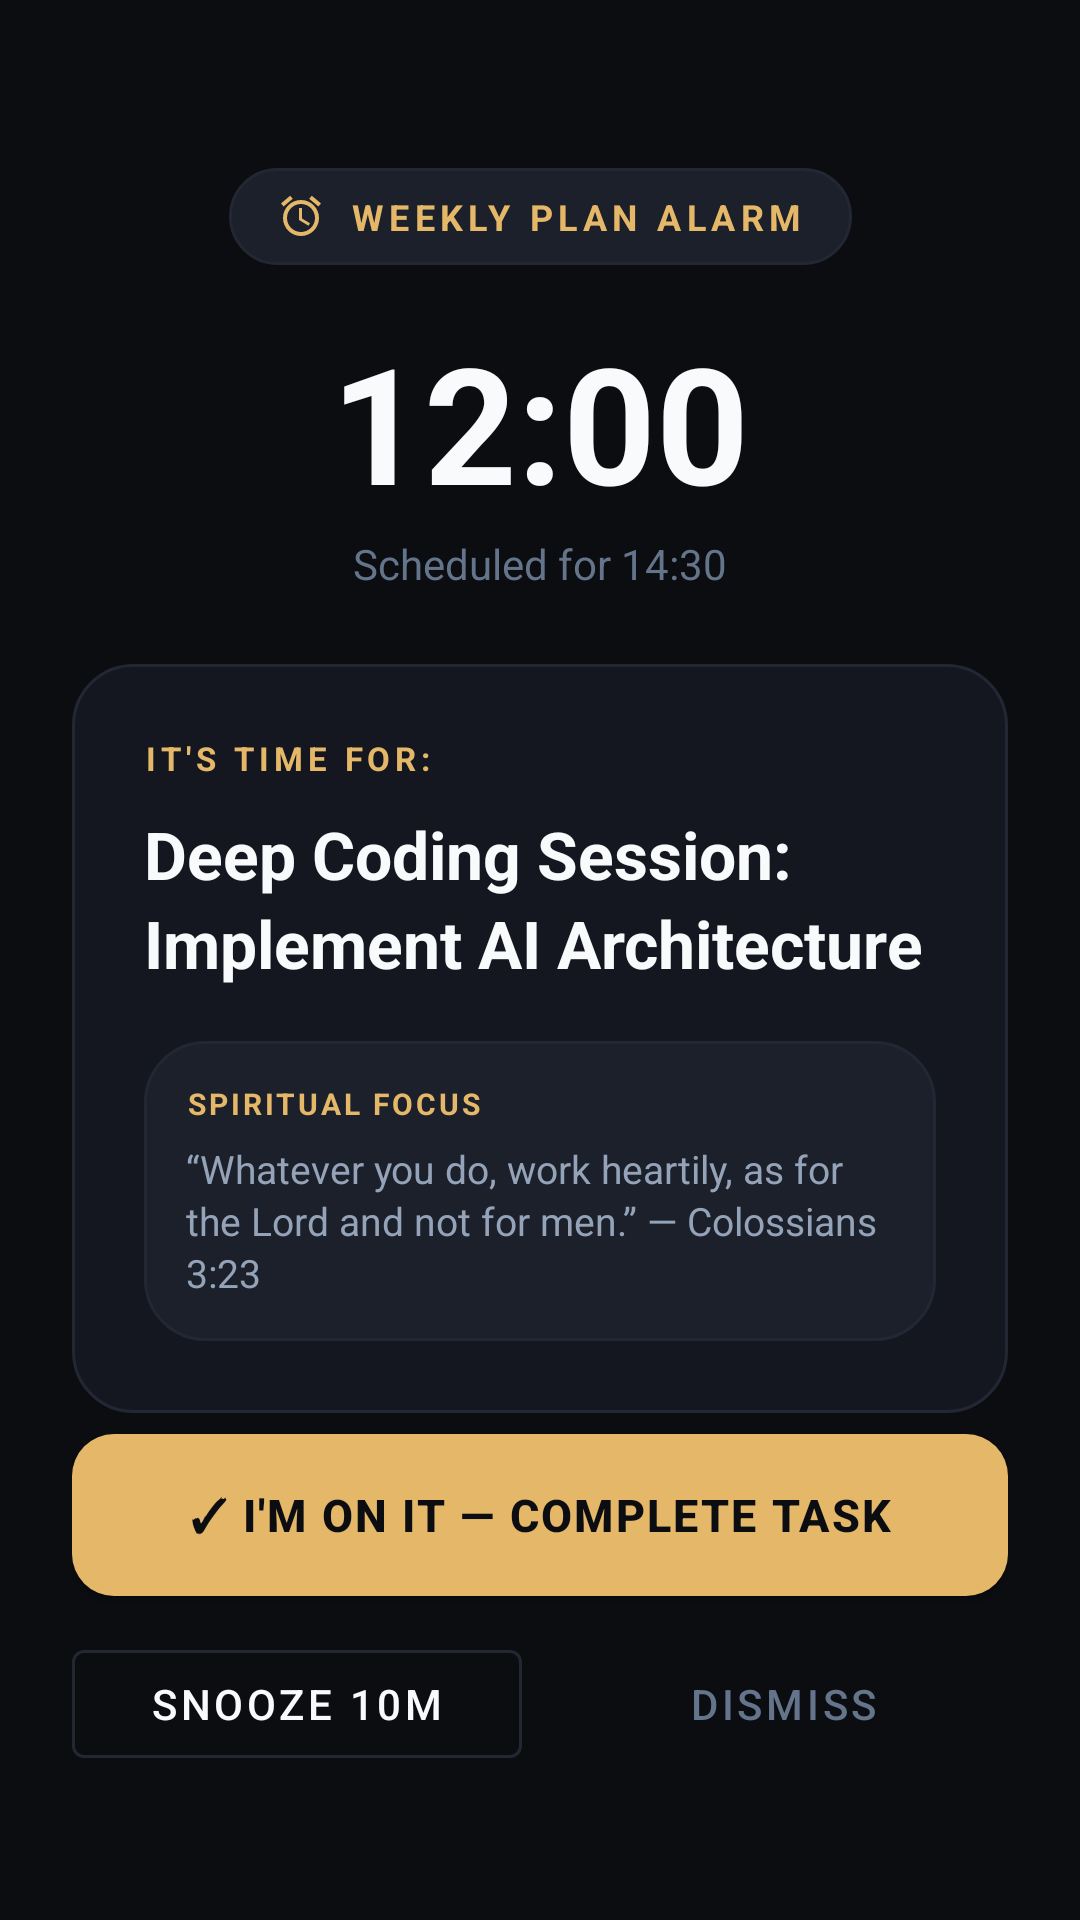

Layout XML and referenced resources for this Android screen:
<!-- AndroidManifest.xml: activity theme Theme.NYIRABYOLife.Launcher -->
<!-- res/layout/activity_task_alarm.xml -->
<?xml version="1.0" encoding="utf-8"?>
<androidx.constraintlayout.widget.ConstraintLayout xmlns:android="http://schemas.android.com/apk/res/android"
    xmlns:app="http://schemas.android.com/apk/res-auto"
    android:layout_width="match_parent"
    android:layout_height="match_parent"
    android:background="@color/bg_dark"
    android:padding="24dp">

    
    <LinearLayout
        android:id="@+id/badgeLayout"
        android:layout_width="wrap_content"
        android:layout_height="wrap_content"
        android:orientation="horizontal"
        android:gravity="center"
        android:background="@drawable/pill_background"
        android:paddingHorizontal="16dp"
        android:paddingVertical="8dp"
        android:layout_marginTop="32dp"
        app:layout_constraintTop_toTopOf="parent"
        app:layout_constraintStart_toStartOf="parent"
        app:layout_constraintEnd_toEndOf="parent">

        <ImageView
            android:layout_width="16dp"
            android:layout_height="16dp"
            android:src="@drawable/ic_alarm"
            app:tint="@color/gold_primary"
            android:contentDescription="Alarm" />

        <TextView
            android:id="@+id/tvAlarmBadge"
            android:layout_width="wrap_content"
            android:layout_height="wrap_content"
            android:layout_marginStart="8dp"
            android:text="WEEKLY PLAN ALARM"
            android:textColor="@color/gold_primary"
            android:textSize="12sp"
            android:textStyle="bold"
            android:letterSpacing="0.15" />
    </LinearLayout>

    
    <TextClock
        android:id="@+id/tcAlarmClock"
        android:layout_width="wrap_content"
        android:layout_height="wrap_content"
        android:format12Hour="hh:mm"
        android:format24Hour="HH:mm"
        android:textColor="@color/text_primary"
        android:textSize="54sp"
        android:textStyle="bold"
        android:layout_marginTop="16dp"
        app:layout_constraintTop_toBottomOf="@id/badgeLayout"
        app:layout_constraintStart_toStartOf="parent"
        app:layout_constraintEnd_toEndOf="parent" />

    <TextView
        android:id="@+id/tvTaskScheduledTime"
        android:layout_width="wrap_content"
        android:layout_height="wrap_content"
        android:text="Scheduled for 14:30"
        android:textColor="@color/text_tertiary"
        android:textSize="14sp"
        android:layout_marginTop="2dp"
        app:layout_constraintTop_toBottomOf="@id/tcAlarmClock"
        app:layout_constraintStart_toStartOf="parent"
        app:layout_constraintEnd_toEndOf="parent" />

    
    <androidx.constraintlayout.widget.ConstraintLayout
        android:id="@+id/cardTaskDetails"
        android:layout_width="match_parent"
        android:layout_height="wrap_content"
        android:background="@drawable/card_background"
        android:padding="24dp"
        android:layout_marginTop="24dp"
        app:layout_constraintTop_toBottomOf="@id/tvTaskScheduledTime"
        app:layout_constraintStart_toStartOf="parent"
        app:layout_constraintEnd_toEndOf="parent">

        <TextView
            android:id="@+id/lblTaskPrompt"
            android:layout_width="wrap_content"
            android:layout_height="wrap_content"
            android:text="IT'S TIME FOR:"
            android:textColor="@color/gold_primary"
            android:textSize="11sp"
            android:textStyle="bold"
            android:letterSpacing="0.15"
            app:layout_constraintTop_toTopOf="parent"
            app:layout_constraintStart_toStartOf="parent" />

        <TextView
            android:id="@+id/tvTaskTitle"
            android:layout_width="0dp"
            android:layout_height="wrap_content"
            android:layout_marginTop="10dp"
            android:text="Deep Coding Session: Implement AI Architecture"
            android:textColor="@color/text_primary"
            android:textSize="22sp"
            android:textStyle="bold"
            android:lineSpacingExtra="4dp"
            app:layout_constraintTop_toBottomOf="@id/lblTaskPrompt"
            app:layout_constraintStart_toStartOf="parent"
            app:layout_constraintEnd_toEndOf="parent" />

        
        <LinearLayout
            android:id="@+id/boxScriptureAnchor"
            android:layout_width="match_parent"
            android:layout_height="wrap_content"
            android:layout_marginTop="18dp"
            android:background="@drawable/card_background_elevated"
            android:orientation="vertical"
            android:padding="14dp"
            app:layout_constraintTop_toBottomOf="@id/tvTaskTitle"
            app:layout_constraintStart_toStartOf="parent"
            app:layout_constraintEnd_toEndOf="parent">

            <TextView
                android:layout_width="wrap_content"
                android:layout_height="wrap_content"
                android:text="SPIRITUAL FOCUS"
                android:textColor="@color/gold_primary"
                android:textSize="10sp"
                android:textStyle="bold"
                android:letterSpacing="0.1" />

            <TextView
                android:id="@+id/tvScriptureMotivation"
                android:layout_width="match_parent"
                android:layout_height="wrap_content"
                android:layout_marginTop="6dp"
                android:text="“Whatever you do, work heartily, as for the Lord and not for men.” — Colossians 3:23"
                android:textColor="@color/text_secondary"
                android:textSize="13sp"
                android:lineSpacingExtra="2dp" />
        </LinearLayout>

    </androidx.constraintlayout.widget.ConstraintLayout>

    
    <LinearLayout
        android:id="@+id/layoutActions"
        android:layout_width="match_parent"
        android:layout_height="wrap_content"
        android:orientation="vertical"
        android:layout_marginBottom="24dp"
        app:layout_constraintBottom_toBottomOf="parent">

        
        <Button
            android:id="@+id/btnStartFocusNow"
            android:layout_width="match_parent"
            android:layout_height="54dp"
            android:layout_marginBottom="10dp"
            android:background="@drawable/button_gold"
            android:text="🎯 Start Focus Session &amp; DND"
            android:textColor="@color/bg_dark"
            android:textSize="15sp"
            android:textStyle="bold"
            android:letterSpacing="0.05"
            android:visibility="gone" />

        
        <Button
            android:id="@+id/btnCompleteTask"
            android:layout_width="match_parent"
            android:layout_height="54dp"
            android:background="@drawable/button_gold"
            android:text="✓ I'm On It — Complete Task"
            android:textColor="@color/bg_dark"
            android:textSize="15sp"
            android:textStyle="bold"
            android:letterSpacing="0.05" />

        
        <LinearLayout
            android:layout_width="match_parent"
            android:layout_height="wrap_content"
            android:orientation="horizontal"
            android:layout_marginTop="12dp">

            <Button
                android:id="@+id/btnSnoozeAlarm"
                style="@style/Widget.MaterialComponents.Button.OutlinedButton"
                android:layout_width="0dp"
                android:layout_height="48dp"
                android:layout_weight="1"
                android:layout_marginEnd="6dp"
                android:text="Snooze 10m"
                android:textColor="@color/text_primary"
                app:strokeColor="@color/border_subtle" />

            <Button
                android:id="@+id/btnDismissAlarm"
                style="@style/Widget.MaterialComponents.Button.TextButton"
                android:layout_width="0dp"
                android:layout_height="48dp"
                android:layout_weight="1"
                android:layout_marginStart="6dp"
                android:text="Dismiss"
                android:textColor="@color/text_tertiary" />
        </LinearLayout>
    </LinearLayout>

</androidx.constraintlayout.widget.ConstraintLayout>
<!-- resources referenced by this layout -->
<resources>
  <color name="bg_dark">#0B0D11</color>
  <color name="border_subtle">#222733</color>
  <color name="gold_primary">#E5B869</color>
  <color name="text_primary">#F8FAFC</color>
  <color name="text_secondary">#94A3B8</color>
  <color name="text_tertiary">#64748B</color>
  <!-- drawable button_gold (drawable) -->
  <?xml version="1.0" encoding="utf-8"?>
  <ripple xmlns:android="http://schemas.android.com/apk/res/android"
      android:color="#40FFFFFF">
      <item>
          <shape android:shape="rectangle">
              <corners android:radius="14dp" />
              <solid android:color="@color/gold_primary" />
          </shape>
      </item>
  </ripple>
  <!-- drawable card_background (drawable) -->
  <?xml version="1.0" encoding="utf-8"?>
  <shape xmlns:android="http://schemas.android.com/apk/res/android"
      android:shape="rectangle">
      <corners android:radius="20dp" />
      <solid android:color="@color/bg_card" />
      <stroke
          android:width="1dp"
          android:color="@color/border_subtle" />
  </shape>
  <!-- drawable card_background_elevated (drawable) -->
  <?xml version="1.0" encoding="utf-8"?>
  <shape xmlns:android="http://schemas.android.com/apk/res/android"
      android:shape="rectangle">
      <corners android:radius="20dp" />
      <solid android:color="@color/bg_card_elevated" />
      <stroke
          android:width="1dp"
          android:color="@color/border_subtle" />
  </shape>
  <!-- drawable ic_alarm (drawable) -->
  <vector xmlns:android="http://schemas.android.com/apk/res/android"
      android:width="24dp"
      android:height="24dp"
      android:viewportWidth="24"
      android:viewportHeight="24">
    <path
        android:fillColor="@android:color/white"
        android:pathData="M22,5.72l-4.6,-3.86 -1.29,1.53 4.6,3.86L22,5.72zM7.88,3.39L6.6,1.86 2,5.71l1.29,1.53 4.59,-3.85zM12.5,8H11v6l4.75,2.85 0.75,-1.23 -4,-2.37V8zM12,4c-4.97,0 -9,4.03 -9,9s4.02,9 9,9c4.97,0 9,-4.03 9,-9s-4.03,-9 -9,-9zM12,20c-3.87,0 -7,-3.13 -7,-7s3.13,-7 7,-7 7,3.13 7,7 -3.13,7 -7,7z"/>
  </vector>
  <!-- drawable pill_background (drawable) -->
  <?xml version="1.0" encoding="utf-8"?>
  <shape xmlns:android="http://schemas.android.com/apk/res/android"
      android:shape="rectangle">
      <corners android:radius="999dp" />
      <solid android:color="@color/bg_card_elevated" />
      <stroke
          android:width="1dp"
          android:color="@color/border_subtle" />
  </shape>
  <style name="Theme.NYIRABYOLife.Launcher" parent="Theme.NYIRABYOLife">
          <item name="android:windowShowWallpaper">false</item>
          <item name="android:windowBackground">@color/bg_dark</item>
          <item name="android:statusBarColor">@color/bg_dark</item>
          <item name="android:navigationBarColor">@color/bg_dark</item>
      </style>
  <color name="bg_card">#141720</color>
  <color name="bg_card_elevated">#1B202B</color>
  <style name="Theme.NYIRABYOLife" parent="Theme.MaterialComponents.DayNight.NoActionBar">
          <item name="colorPrimary">@color/gold_primary</item>
          <item name="colorPrimaryVariant">@color/gold_dark</item>
          <item name="colorOnPrimary">@color/bg_dark</item>
          <item name="colorSecondary">@color/emerald_accent</item>
          <item name="colorSecondaryVariant">@color/emerald_dark</item>
          <item name="colorOnSecondary">@color/white</item>
          <item name="android:colorBackground">@color/bg_dark</item>
          <item name="colorSurface">@color/bg_card</item>
          <item name="colorOnSurface">@color/text_primary</item>
          <item name="android:statusBarColor">@color/bg_dark</item>
          <item name="android:navigationBarColor">@color/bg_dark</item>
          <item name="android:windowLightStatusBar" tools:targetApi="m">false</item>
          <item name="android:windowLightNavigationBar" tools:targetApi="o_mr1">false</item>
      </style>
  <color name="gold_dark">#B88E3E</color>
  <color name="emerald_accent">#10B981</color>
  <color name="emerald_dark">#059669</color>
  <color name="white">#FFFFFFFF</color>
</resources>
